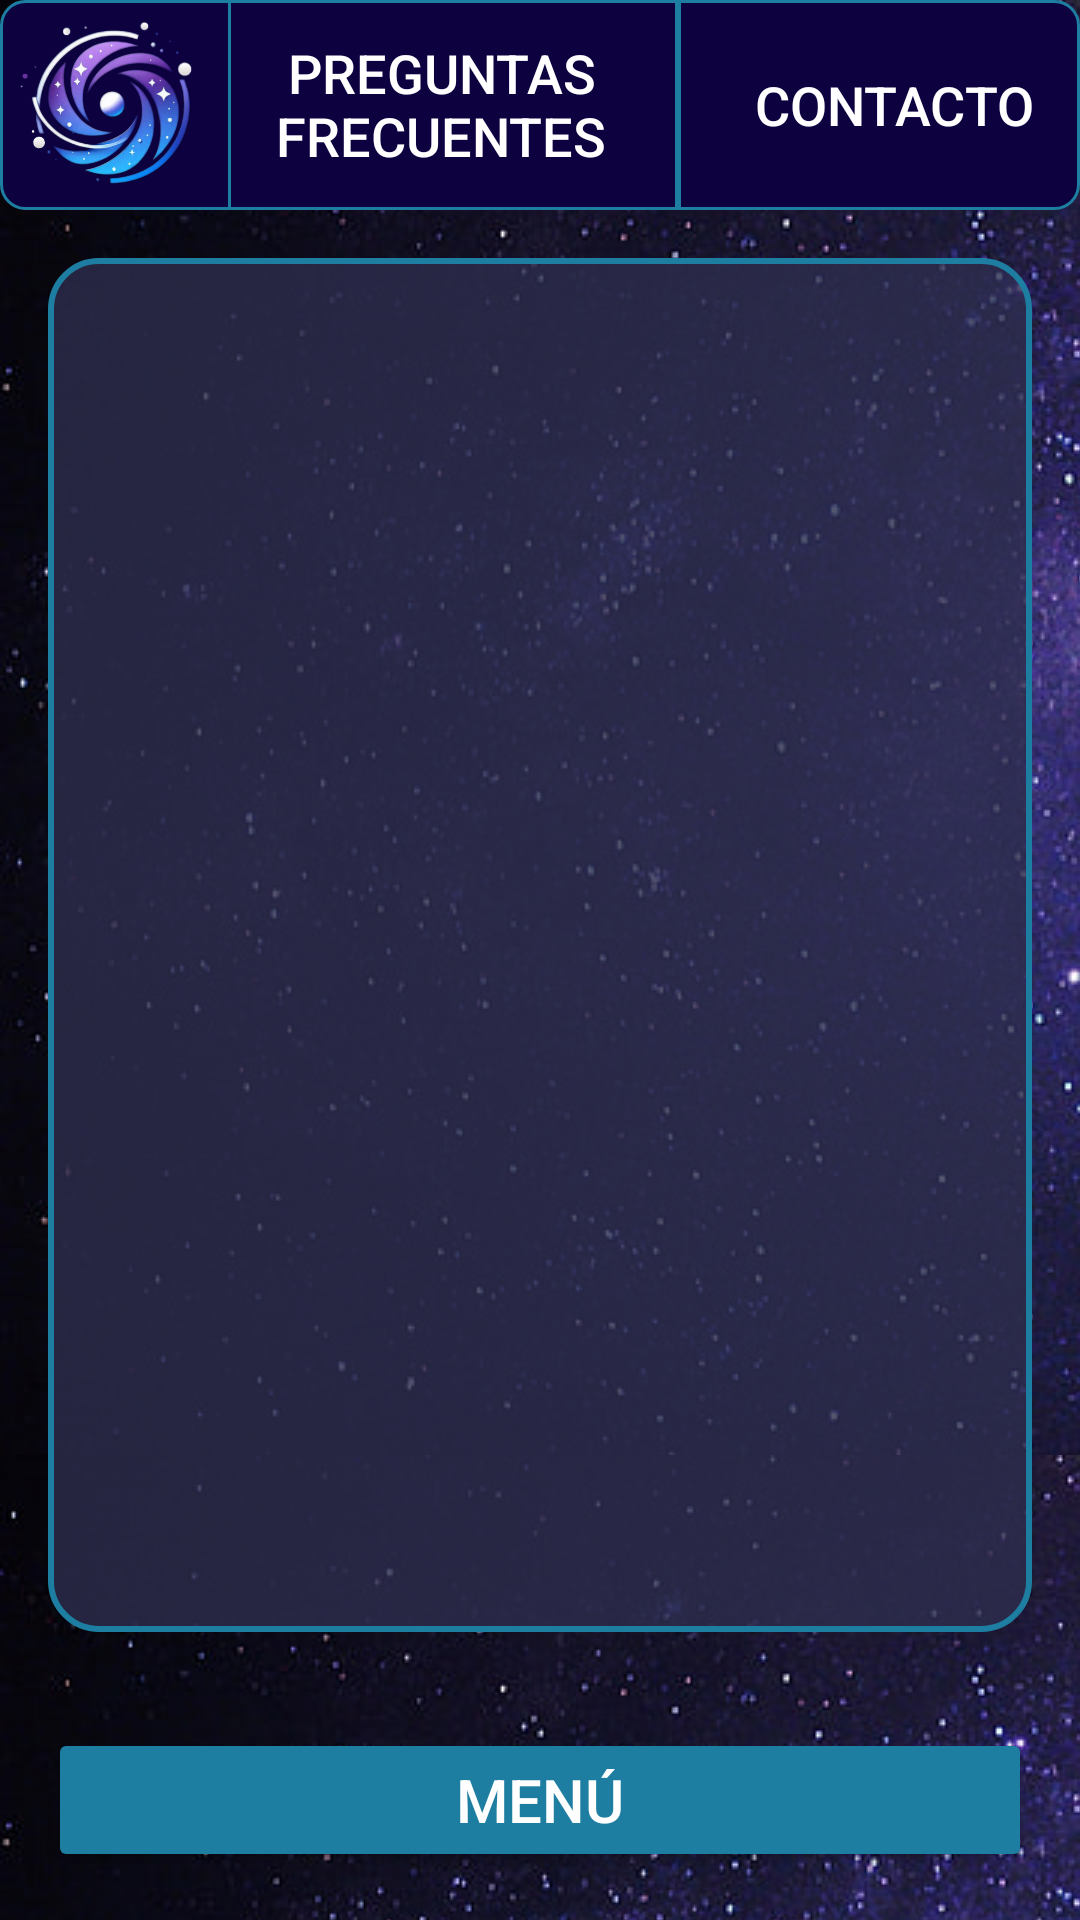

Reconstruct the res/layout file that produces this screen, plus the resources it refers to.
<!-- AndroidManifest.xml: application theme Theme.UniverSocialUI -->
<!-- res/layout/help.xml -->
<LinearLayout xmlns:android="http://schemas.android.com/apk/res/android"
    android:layout_width="match_parent"
    android:layout_height="match_parent"
    android:orientation="vertical"
    android:background="@drawable/background_stars">

    
    <LinearLayout
        android:layout_width="match_parent"
        android:layout_height="wrap_content"
        android:orientation="horizontal"
        android:gravity="center_vertical"
        android:background="@drawable/border_background"
        android:padding="0dp">

        <ImageView
            android:id="@+id/logoImageView"
            android:layout_width="64dp"
            android:layout_marginLeft="4dp"
            android:layout_marginTop="2dp"
            android:layout_marginBottom="2dp"
            android:layout_height="64dp"
            android:src="@drawable/logo_empty"
            android:contentDescription="Logo" />

        
        <View
            android:layout_width="1dp"
            android:layout_height="match_parent"
            android:layout_marginStart="8dp"
            android:layout_marginEnd="8dp"
            android:background="#1E7EA1" />

        
        <Button
            android:id="@+id/faqButton"
            android:layout_width="0dp"
            android:layout_height="65dp"
            android:layout_marginTop="2dp"
            android:layout_marginEnd="8dp"
            android:layout_marginRight="1dp"
            android:layout_marginBottom="2dp"
            android:layout_weight="1"
            android:background="@drawable/bar_button_background"
            android:stateListAnimator="@null"
            android:text="Preguntas frecuentes"
            android:textColor="@android:color/white"
            android:textSize="18dp" />

        <View
            android:layout_width="2dp"
            android:layout_height="match_parent"
            android:layout_marginStart="8dp"
            android:layout_marginEnd="8dp"
            android:background="#1E7EA1" />

        <Button
            android:id="@+id/contactButton"
            android:layout_width="0dp"
            android:layout_height="66dp"
            android:layout_weight="1"
            android:layout_marginTop="2dp"
            android:layout_marginLeft="1dp"
            android:layout_marginBottom="2dp"
            android:textSize="18dp"
            android:background="@drawable/bar_button_background"
            android:stateListAnimator="@null"
            android:text="Contacto"
            android:textColor="@android:color/white" />
    </LinearLayout>

    
    <androidx.recyclerview.widget.RecyclerView
        android:id="@+id/faqRecyclerView"
        android:layout_width="match_parent"
        android:layout_height="0dp"
        android:layout_margin="16dp"
        android:layout_weight="1"
        android:layout_marginTop="16dp"
        android:background="@drawable/rounded_corner_background"
        android:padding="8dp"/>

    
    <Button
        android:id="@+id/menuButton"
        android:layout_width="match_parent"
        android:layout_height="wrap_content"
        android:text="Menú"
        android:layout_margin="16dp"
        android:backgroundTint="#1E7EA1"
        android:textColor="#FFFFFF"
        android:textSize="20dp"
        android:layout_marginTop="16dp"/>
</LinearLayout>
<!-- resources referenced by this layout -->
<resources>
  <!-- drawable background_stars (drawable) -->
  <?xml version="1.0" encoding="utf-8"?>
  <layer-list xmlns:android="http://schemas.android.com/apk/res/android">
      <item android:drawable="@color/background_dark"/>
      <item>
          <bitmap
              android:src="@drawable/stars"
              android:tileMode="repeat"/>
      </item>
  </layer-list>
  <!-- drawable bar_button_background (drawable) -->
  <selector xmlns:android="http://schemas.android.com/apk/res/android">
      <item android:state_pressed="true">
          <shape android:shape="rectangle">
              <solid android:color="#0000FF" /> 
              <corners android:radius="4dp"/>
          </shape>
      </item>
      <item>
          <shape android:shape="rectangle">
              <solid android:color="@android:color/transparent" /> 
              <corners android:radius="4dp"/>
          </shape>
      </item>
  </selector>
  <!-- drawable border_background (drawable) -->
  <shape xmlns:android="http://schemas.android.com/apk/res/android">
      <solid android:color="#0E0140"/>
      <stroke
          android:width="1dp"
          android:color="#1E7EA1"/>
      <corners android:radius="8dp"/>
      <padding android:left="16dp" android:top="16dp" android:right="16dp" android:bottom="16dp"/>
  </shape>
  <!-- drawable logo_empty: png bitmap (drawable, 132883 bytes) -->
  <!-- drawable rounded_corner_background (drawable) -->
  <shape xmlns:android="http://schemas.android.com/apk/res/android">
      <solid android:color="#cc2E2E4E"/>
      <corners android:radius="16dp"/>
      <stroke
          android:width="2dp"
          android:color="#1E7EA1"/>
  </shape>
  <style name="Theme.UniverSocialUI" parent="Base.Theme.UniverSocialUI" />
  <color name="background_dark">#0B0B2D</color>
  <!-- drawable stars: png bitmap (drawable, 660567 bytes) -->
  <style name="Base.Theme.UniverSocialUI" parent="Theme.Material3.DayNight.NoActionBar">
          
          
      </style>
</resources>
